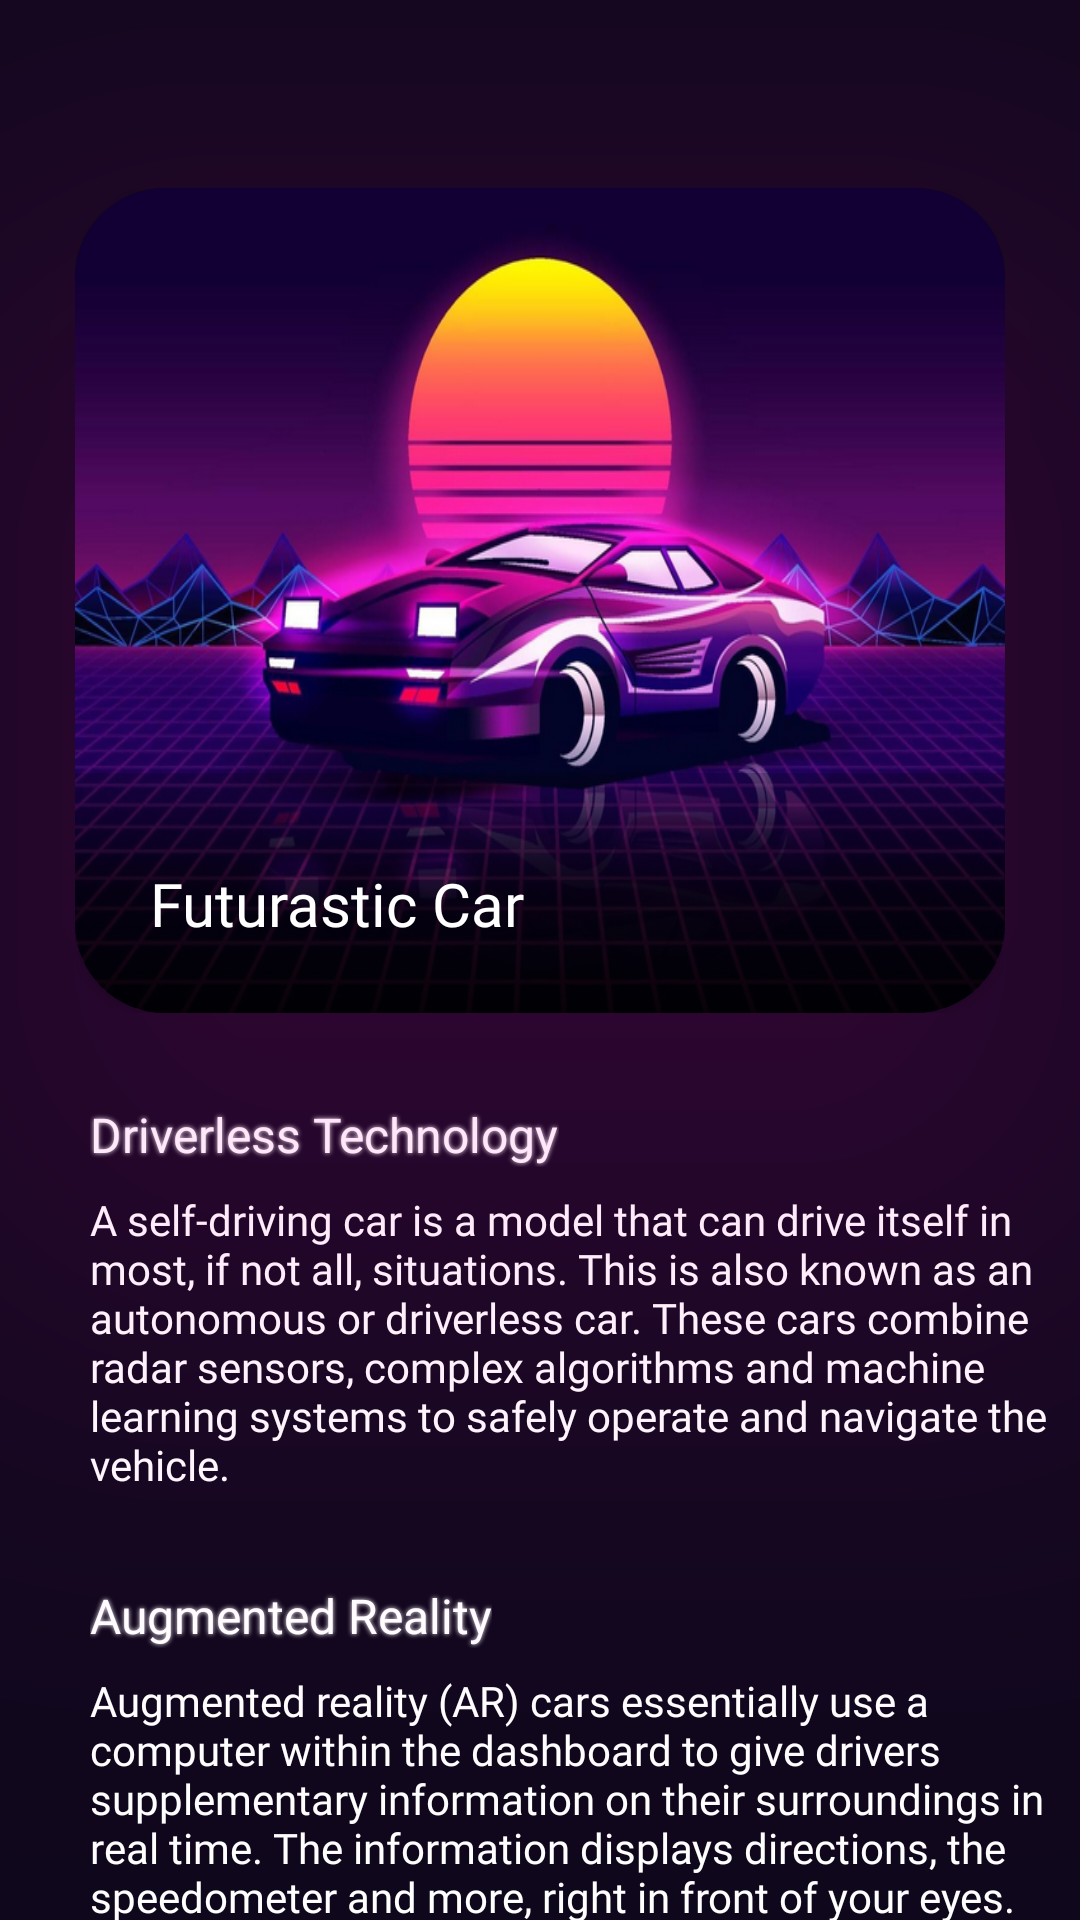

Reconstruct the res/layout file that produces this screen, plus the resources it refers to.
<!-- AndroidManifest.xml: application theme Theme.FuturasticApplication -->
<!-- res/layout/activity_cars.xml -->
<?xml version="1.0" encoding="utf-8"?>
<androidx.constraintlayout.widget.ConstraintLayout xmlns:android="http://schemas.android.com/apk/res/android"
    xmlns:app="http://schemas.android.com/apk/res-auto"
    xmlns:tools="http://schemas.android.com/tools"
    android:layout_width="match_parent"
    android:layout_height="match_parent"
   android:background="@color/bg"

    tools:context=".cars">

    <LinearLayout
        android:id="@+id/container"
        android:transitionName="l1"
        android:layout_width="match_parent"
        android:layout_height="wrap_content"
        android:orientation="vertical"
        app:layout_constraintBottom_toBottomOf="parent"
        app:layout_constraintEnd_toEndOf="parent"
        app:layout_constraintHorizontal_bias="0.0"
        app:layout_constraintStart_toStartOf="parent"
        app:layout_constraintTop_toBottomOf="@+id/inlinebox"
        app:layout_constraintVertical_bias="0.208">

        <TextView
            android:id="@+id/subhed1"
            android:layout_width="wrap_content"
            android:layout_height="wrap_content"
            android:layout_marginLeft="30dp"
            android:layout_marginTop="30dp"
            android:layout_marginBottom="8dp"
            android:fontFamily="@font/neuro"
            android:shadowColor="#FFFFFF"
            android:shadowRadius="4"
            android:text="Driverless Technology"
            android:textColor="#FFFFFF"

            android:textSize="16sp" />

        <TextView
            android:id="@+id/info1"
            android:layout_width="match_parent"
            android:layout_height="wrap_content"
            android:layout_marginLeft="30dp"
            android:layout_marginRight="8dp"
            android:fontFamily="@font/poppins"
            android:text="A self-driving car is a model that can drive itself in most, if not all, situations. This is also known as an autonomous or driverless car. These cars combine radar sensors, complex algorithms and machine learning systems to safely operate and navigate the vehicle. "
            android:textColor="#FFFFFF"
            />

        <TextView
            android:id="@+id/subhed2"
            android:layout_width="wrap_content"
            android:layout_height="wrap_content"
            android:layout_marginLeft="30dp"
            android:layout_marginTop="30dp"
            android:layout_marginBottom="8dp"
            android:fontFamily="@font/neuro"
            android:shadowColor="#FFFFFF"

            android:shadowRadius="4"
            android:text="Augmented Reality"
            android:textColor="#FFFFFF"
            android:textSize="16sp" />

        <TextView
            android:id="@+id/info2"
            android:layout_width="match_parent"
            android:layout_height="wrap_content"
            android:layout_marginLeft="30dp"
            android:layout_marginRight="8dp"
            android:fontFamily="@font/poppins"

            android:text="Augmented reality (AR) cars essentially use a computer within the dashboard to give drivers supplementary information on their surroundings in real time. The information displays directions, the speedometer and more, right in front of your eyes."
            android:textColor="#FFFFFF" />

    </LinearLayout>

    <LinearLayout
        android:id="@+id/inlinebox"
        android:layout_width="match_parent"
        android:layout_height="wrap_content"
        android:layout_margin="25dp"
        android:background="@drawable/custom_input2"
        android:elevation="100dp"
        android:orientation="vertical"
        android:outlineAmbientShadowColor="@color/two"
        android:outlineSpotShadowColor="@color/two"
        app:layout_constraintBottom_toBottomOf="parent"
        app:layout_constraintEnd_toEndOf="parent"
        app:layout_constraintStart_toStartOf="parent"
        app:layout_constraintTop_toTopOf="parent"
        app:layout_constraintVertical_bias="0.120000005">

        <androidx.cardview.widget.CardView

            android:id="@+id/cardview"
            android:layout_width="match_parent"
            android:layout_height="275dp"
            android:backgroundTint="@color/bg"
            android:transitionName="c1"
            app:cardBackgroundColor="@color/bg"
            app:cardCornerRadius="30dp">

            <ImageView
                android:id="@+id/imageView2"
                android:layout_width="match_parent"
                android:layout_height="wrap_content"
                android:scaleType="fitXY"

                app:srcCompat="@drawable/car" />

            <LinearLayout
                android:id="@+id/textbox"
                android:layout_width="match_parent"
                android:layout_height="80dp"
                android:layout_gravity="bottom"
                android:background="@drawable/lin"
                android:orientation="vertical">

                <TextView
                    android:id="@+id/hed"
                    android:layout_width="match_parent"
                    android:layout_height="wrap_content"
                    android:layout_marginLeft="25dp"
                    android:layout_marginTop="30dp"
                    android:fontFamily="@font/neuro"
                    android:text="Futurastic Car"
                    android:textColor="#FFFFFF"
                    android:textSize="20sp"
                    android:transitionName="nameTransition" />
            </LinearLayout>

        </androidx.cardview.widget.CardView>
    </LinearLayout>

    <ImageView
        android:id="@+id/imageView3"
        android:layout_width="wrap_content"
        android:layout_height="wrap_content"
        app:layout_constraintBottom_toTopOf="@+id/inlinebox"
        app:layout_constraintEnd_toEndOf="parent"
        app:layout_constraintHorizontal_bias="0.082"
        app:layout_constraintStart_toStartOf="parent"
        app:layout_constraintTop_toTopOf="parent"
        app:layout_constraintVertical_bias="0.52"
        app:srcCompat="@drawable/ic_round_arrow_back_ios_24" />

    <ImageView
        android:id="@+id/imageView"
        android:layout_width="wrap_content"
        android:layout_height="wrap_content"
        app:layout_constraintBottom_toTopOf="@+id/inlinebox"
        app:layout_constraintEnd_toEndOf="parent"
        app:layout_constraintHorizontal_bias="0.899"
        app:layout_constraintStart_toStartOf="parent"
        app:layout_constraintTop_toTopOf="parent"
        app:layout_constraintVertical_bias="0.52"
        app:srcCompat="@drawable/ic_round_checklist_24" />

</androidx.constraintlayout.widget.ConstraintLayout>
<!-- resources referenced by this layout -->
<resources>
  <color name="bg">#0F071C</color>
  <color name="two">#B2FF00C4</color>
  <!-- drawable car: png bitmap (drawable, 423841 bytes) -->
  <!-- drawable custom_input2 (drawable) -->
  <?xml version="1.0" encoding="utf-8"?>
  <shape xmlns:android="http://schemas.android.com/apk/res/android">
      <solid android:color="@color/bg"/>
      <stroke android:width="0dp" android:color="@color/bg" />
      <corners android:radius="30dp"/>
      <padding android:left="0dp" android:top="0dp" android:right="0dp" android:bottom="0dp" />
  </shape>
  <!-- drawable lin (drawable) -->
  <shape xmlns:android="http://schemas.android.com/apk/res/android" android:shape="rectangle" >
      <gradient
          android:startColor="#E6000000"
          android:centerColor="#B3000000"
          android:endColor="#33000000"
          android:angle="90"/>
      <corners
          android:radius="0dp"/>
  
  
  </shape>
  <style name="Theme.FuturasticApplication" parent="Theme.AppCompat.Light.NoActionBar">
          
          <item name="colorPrimary">@color/purple_500</item>
          <item name="colorPrimaryVariant">@color/purple_700</item>
          <item name="colorOnPrimary">@color/white</item>
          
          <item name="colorSecondary">@color/teal_200</item>
          <item name="colorSecondaryVariant">@color/teal_700</item>
          <item name="colorOnSecondary">@color/black</item>
          
          <item name="android:statusBarColor" tools:targetApi="l">@color/bg</item>
          
          <item name="android:navigationBarColor">#0F071C</item>
          <item name="android:windowActivityTransitions">true</item>
      </style>
  <color name="purple_500">#FF6200EE</color>
  <color name="purple_700">#FF3700B3</color>
  <color name="white">#FFFFFFFF</color>
  <color name="teal_200">#FF03DAC5</color>
  <color name="teal_700">#FF018786</color>
  <color name="black">#FF000000</color>
</resources>
